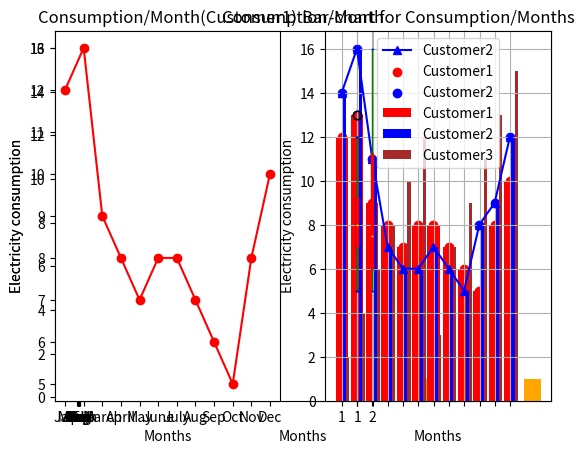

Source code (Python):
# -*- coding: utf-8 -*-
"""
Created on Thu Aug 19 18:35:13 2021

[redacted]
"""

import numpy as np
import pandas as pd

import matplotlib.pyplot as plt

years = [2010,2011,2012,2013,2014,2015,2016,2017,2018,2019,2020]

temp_in = [0.72,0.61,0.65,0.68,0.75,0.90,1.02,0.93,0.85,0.99,1.02]

plt.plot(years,temp_in)
plt.xlabel('Years')
plt.ylabel('Temp_Index')
plt.title('Global Warming',{'fontsize':12,'horizontalalignment':'center'})
plt.show()

# line graph

Months = ['Jan','Feb','March','April','May','June','July','Aug','Sep','Oct','Nov','Dec']

customer1 = [12,13,9,8,7,8,8,7,6,5,8,10]
customer2 = [14,16,11,7,6,6,7,6,5,8,9,12]

plt.plot(Months,customer1,color = "red",label = "Customer1",marker = "o")
plt.plot(Months,customer2,color = "blue",label = "Customer2",marker = "^")
plt.xlabel('Months')
plt.ylabel("Electricity consumption")
plt.title("Consumption/Month",{'fontsize':12,'horizontalalignment':'center'})
plt.legend()
plt.show()

# separating the graphs
plt.subplot(1,2,1)
plt.plot(Months,customer1,color = "red",label = "Customer1",marker = "o")
plt.xlabel('Months')
plt.ylabel("Electricity consumption")
plt.title("Consumption/Month(Customer1)",{'fontsize':12,'horizontalalignment':'center'})
plt.show()

plt.subplot(1,2,2)
plt.plot(Months,customer2,color = "blue",label = "Customer2",marker = "^")
plt.xlabel('Months')
plt.ylabel("Electricity consumption")
plt.title("Consumption/Month(Customer2)",{'fontsize':12,'horizontalalignment':'center'})
plt.show()

# plotting scatter
plt.scatter(Months,customer1,color = "red",label = "Customer1")
plt.scatter(Months,customer2,color = "blue",label = "Customer2")
plt.xlabel("Months")
plt.ylabel("Electricity Consumption")
plt.title("Scatter plotting for Consumption/Months")
plt.grid()
plt.legend()
plt.show()

# plotting histogram
plt.hist(customer1,bins = 15,color = "orange")
plt.xlabel("Months")
plt.ylabel("Electricity consumption")
plt.title("Histogram")
plt.show()

# plottin bar-chart
plt.bar(Months,customer1,width = 0.8,color ="red")
plt.xlabel("Months")
plt.ylabel("Electricity consumption")
plt.title("Bar-chart")
plt.show()

customer3 = [2,4,6,8,10,12,3,7,9,11,13,15]
bar_wid = 0.2
Month_np = np.arange(12)

plt.bar(Month_np,customer1,bar_wid,color = "red",label = "Customer1")
plt.bar(Month_np+bar_wid,customer2,bar_wid,color = "blue",label = "Customer2")
plt.bar(Month_np+bar_wid*2,customer3,bar_wid,color = "brown",label = "Customer3")
plt.xlabel("Months")
plt.ylabel("Electricity consumption")
plt.title("Bar-chart for Consumption/Months")
plt.legend()
plt.show()
plt.xticks(Month_np+(bar_wid)/12,
           ('Jan','Feb','March','April','May','June','July','Aug','Sep','Oct','Nov','Dec'))


# box plot
plt.boxplot(customer1, notch= False, vert= True)

plt.boxplot([customer1,customer2],patch_artist=True,
            boxprops=dict(facecolor='red',color='red'),
            whiskerprops=dict(color='green'),
            capprops=dict(color='blue'),
            medianprops=dict(color='yellow'))
plt.show()










